The GitHub repository Flaviaa4/weather_rain_mlops contains a labelled image folder "data" with 4 categories: cloudy, rainy, shiny, sunrise. Examples follow, each with its label.

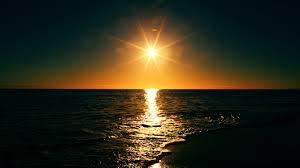
Label: sunrise

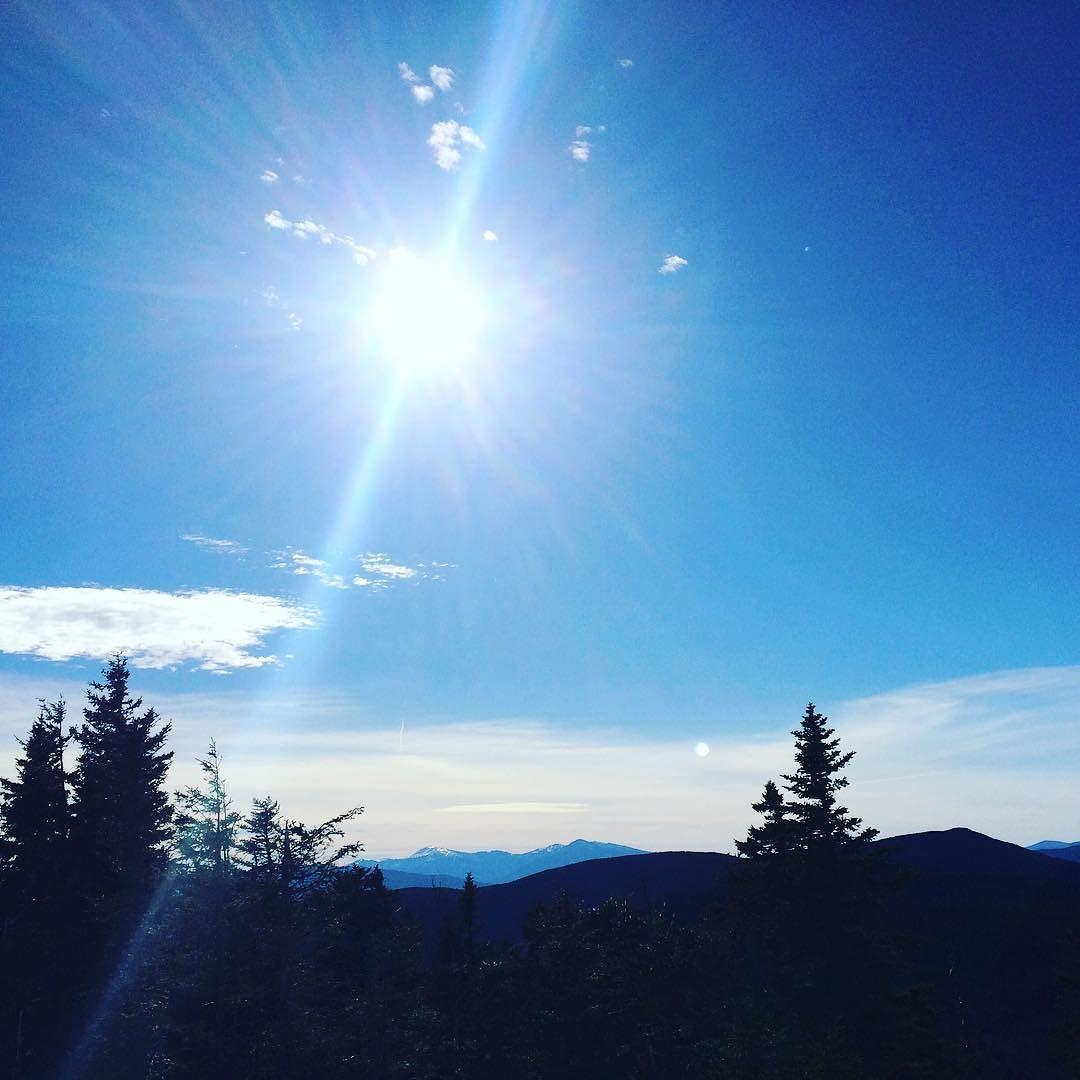
Label: shiny

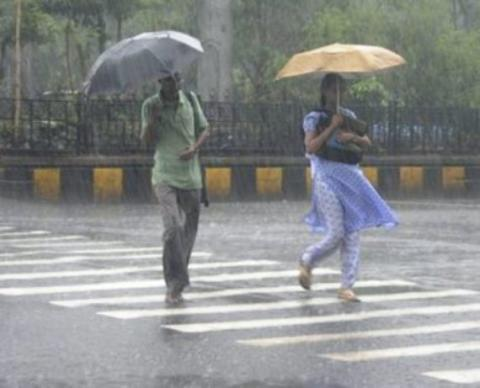
Label: rainy

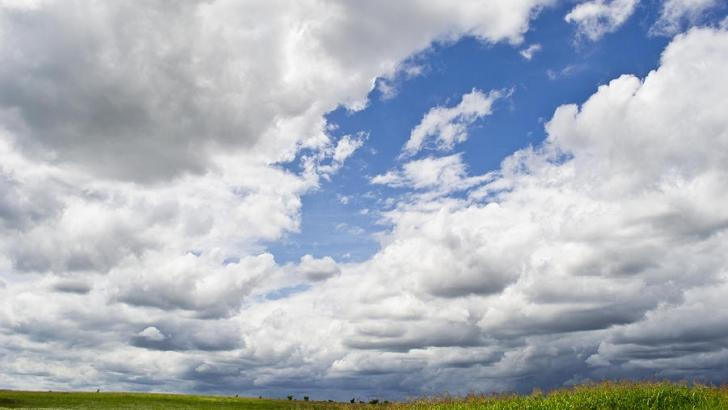
Label: cloudy

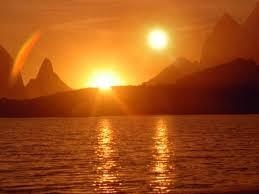
Label: sunrise

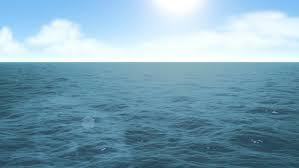
Label: shiny
